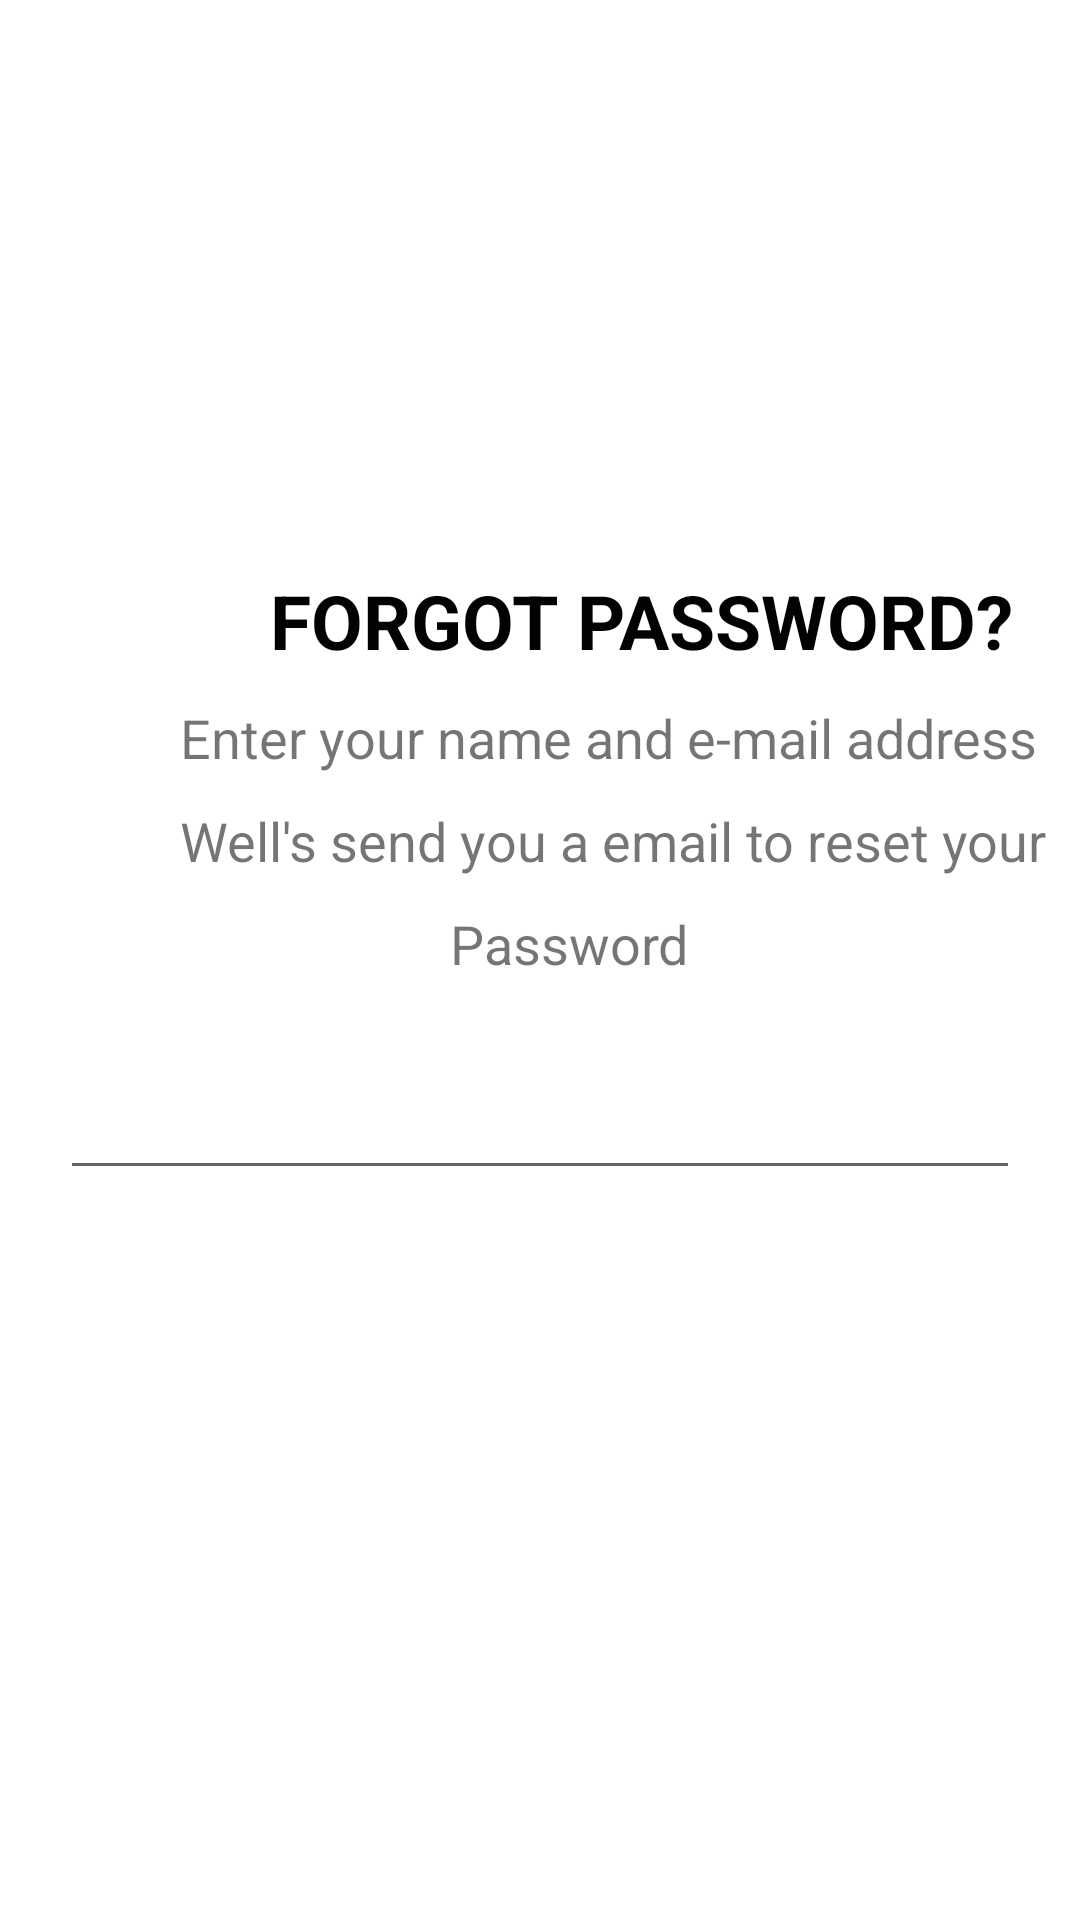

Produce the Android XML layout that renders to this screen, including the resource entries it uses.
<!-- AndroidManifest.xml: application theme AppTheme.NoActionBar -->
<!-- res/layout/activity_forgot_password.xml -->
<?xml version="1.0" encoding="utf-8"?>
<androidx.constraintlayout.widget.ConstraintLayout xmlns:android="http://schemas.android.com/apk/res/android"
    xmlns:app="http://schemas.android.com/apk/res-auto"
    xmlns:tools="http://schemas.android.com/tools"
    android:layout_width="match_parent"
    android:layout_height="match_parent"
    tools:context=".ForgotPassword">
    <FrameLayout
        android:id="@+id/forgotpasswordFrame"
        android:layout_width="match_parent"
        android:layout_height="160dp"
        app:layout_constraintTop_toTopOf="parent"
        app:layout_constraintEnd_toEndOf="parent"
       app:layout_constraintStart_toStartOf="parent">
        <ImageView
            android:layout_width="match_parent"
            android:layout_height="160dp"
            android:src="@drawable/button_background"
            android:scale="fitXY"/>
        <ImageView
            android:layout_width="120dp"
            android:layout_height="150dp"
            android:layout_marginLeft="25dp"
            android:padding="22dp"
            android:src="@drawable/ic_baseline_shopping_cart_24"/>

        <TextView
            android:layout_width="match_parent"
            android:layout_height="150dp"
            android:text="My Shop"
            android:textColor="#ffff"
            android:textSize="45dp"
            android:textStyle="bold"
            android:layout_marginLeft="150dp"
            android:layout_marginTop="35"
            />
    </FrameLayout>

    <TextView
        android:id="@+id/tvForgotpassword1"
        android:layout_width="match_parent"
        android:layout_height="wrap_content"
        app:layout_constraintTop_toBottomOf="@+id/forgotpasswordFrame"
    android:layout_marginTop="30dp"
        android:text ="FORGOT PASSWORD?"
       android:layout_marginLeft="90dp"
        android:textSize="25sp"
        android:textColor="#020202"
        android:textStyle="bold"/>
    <TextView
        android:id="@+id/tvForgotpassword2"
        android:layout_width="match_parent"
        android:layout_height="wrap-content"
        android:layout_marginTop="10dp"
        android:text="Enter your name and e-mail address"
       android:layout_marginLeft="60dp"
        android:textSize="18sp"
        app:layout_constraintTop_toBottomOf="@+id/tvForgotpassword1"
        app:layout_constraintStart_toStartOf="parent"
        app:layout_constraintEnd_toEndOf="parent"/>
    <TextView
        android:id="@+id/tvForgotpassword3"
        android:layout_width="match_parent"
        android:layout_height="wrap-content"
        android:layout_marginTop="10dp"
        android:text="Well's send you a email to reset your "
        android:layout_marginLeft="60dp"
        android:textSize="18sp"
        app:layout_constraintTop_toBottomOf="@+id/tvForgotpassword2"
        app:layout_constraintStart_toStartOf="parent"
        app:layout_constraintEnd_toEndOf="parent"/>
    <TextView
        android:id="@+id/tvForgotpassword4"
        android:layout_width="match_parent"
        android:layout_height="wrap-content"
        android:layout_marginTop="10dp"
        android:text="Password"
        android:layout_marginLeft="150dp"
        android:textSize="18sp"
        app:layout_constraintTop_toBottomOf="@+id/tvForgotpassword3"
        app:layout_constraintStart_toStartOf="parent"
        app:layout_constraintEnd_toEndOf="parent"/>
    <EditText
        android:id="@+id/tvForgotpassword"
        android:layout_width="match_parent"
        android:layout_height="50dp"
        app:layout_constraintTop_toBottomOf="@+id/tvForgotpassword4"
        android:layout_margin="20"/>
    <FrameLayout
        android:id="@+id/frame2"
        android:layout_width="match_parent"
        android:layout_height="60dp"
        app:layout_constraintStart_toStartOf="parent"
        app:layout_constraintTop_toBottomOf="@+id/tvForgotpassword"
        app:layout_constraintEnd_toEndOf="parent"
        android:layout_margin="25dp">
        <ImageView
            android:layout_width="match_parent"
            android:layout_height="60dp"
            android:src="@drawable/button_background" />
        <TextView
            android:id="@+id/tvRegistration"
            android:layout_width="wrap_content"
            android:layout_height="wrap_content"
            android:text="SUBMIT"
            android:layout_marginLeft="135dp"
            android:layout_marginTop="12dp"
            android:textColor="#ffff"
            android:textStyle="bold"
            android:textSize="25dp" />

    </FrameLayout>
</androidx.constraintlayout.widget.ConstraintLayout>
<!-- resources referenced by this layout -->
<resources>
  <style name="AppTheme.NoActionBar">
          <item name="windowActionBar">false</item>
          <item name="windowNoTitle">true</item>
  
      </style>
</resources>
